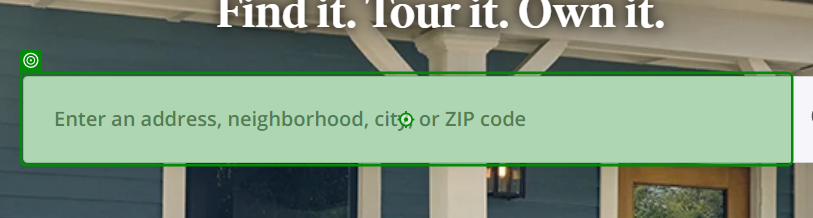
Task: Scrapes real state data listings from zillow.com
Workflow: Main

Step 1: type "[Location + "[k(Enter)]"]"

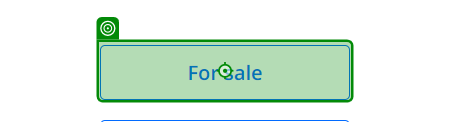
Step 2: click

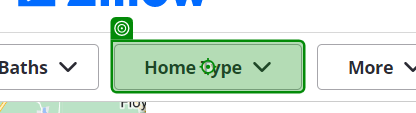
Step 3: click

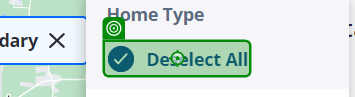
Step 4: click

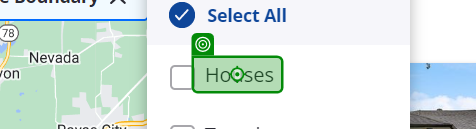
Step 5: click

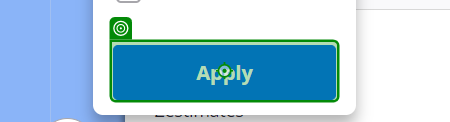
Step 6: click

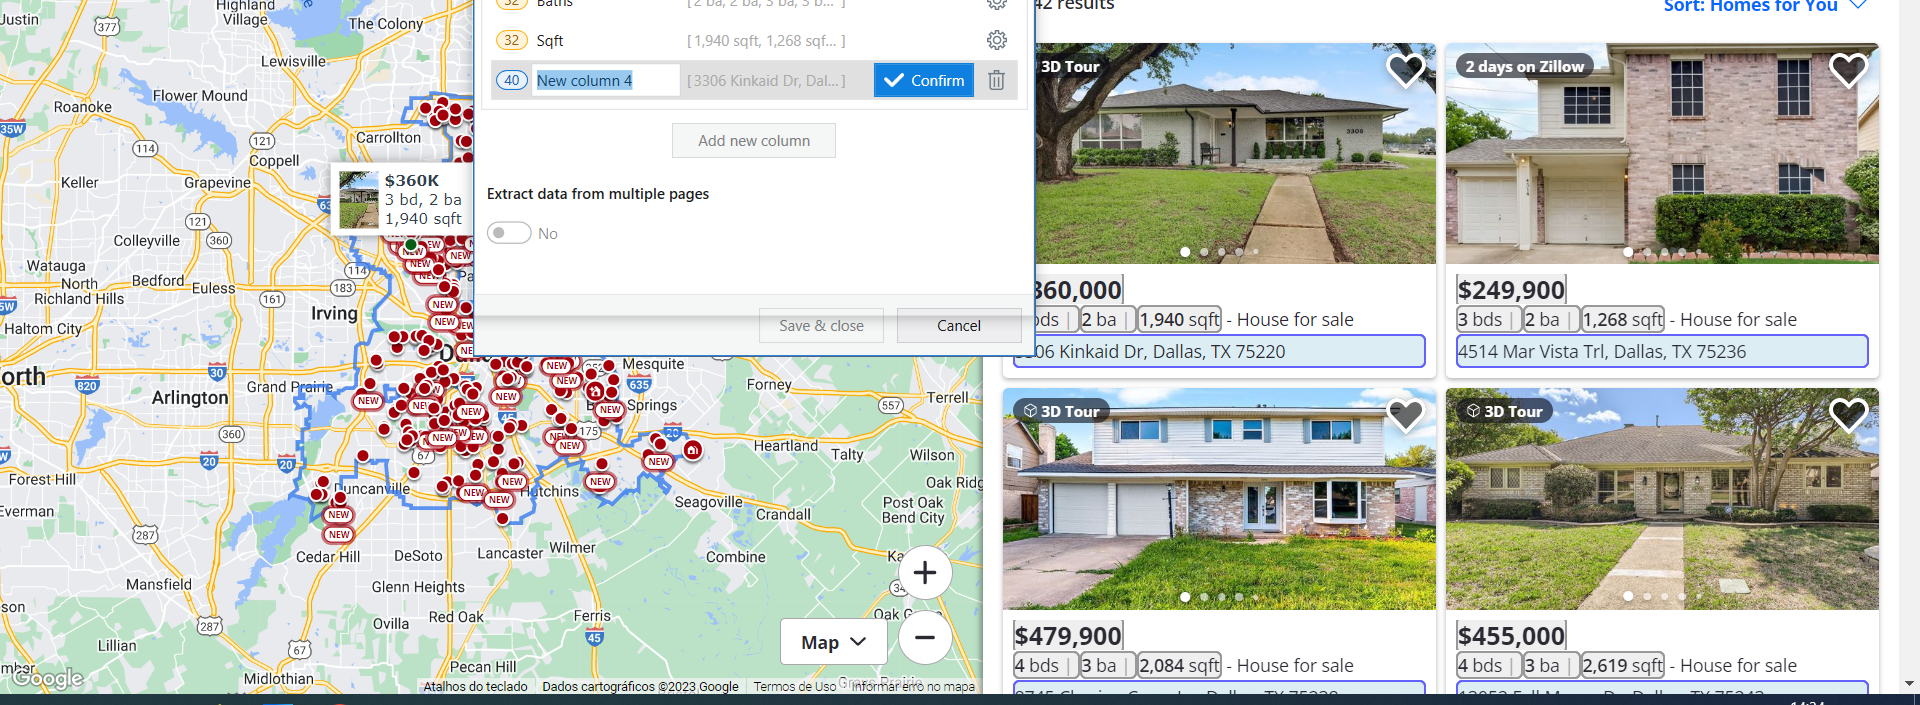
Step 7: get-text